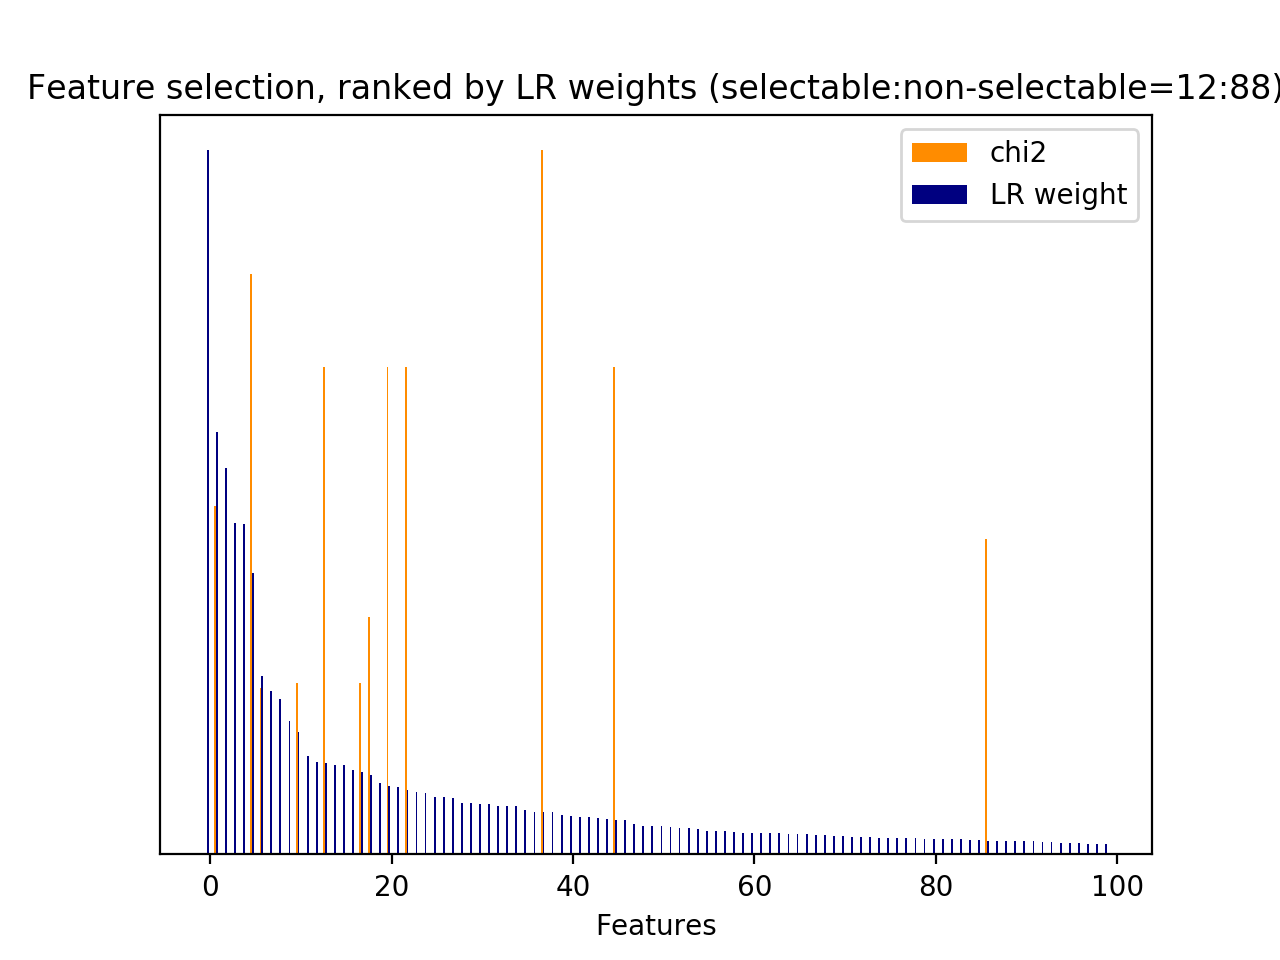

Data behind this chart, as committed beside it:
id, name, prefix, chi2, chi2_rank, clf_weight, clf_weight_rank
34, 3, b'3-time_feature__turns_to_end', 671.9, 10, 0.0197, 86
35, 1, b'1-utterance_length.next_system_utteran…, 897.9, 8, 0.0004, 173
4526, 5, b'5-phrase_feature__noun_phrases__next_s…, 1040, 3, 0.0913, 22
4527, 5, b'5-phrase_feature__noun_phrases__next_s…, 1040, 4, 0.1305, 13
4541, 5, b'5-phrase_feature__noun_phrases__next_s…, 365, 14, 0.1168, 17
4546, 5, b'5-phrase_feature__noun_phrases__next_s…, 935.4, 6, 0.0003, 174
6541, 5, b'5-phrase_feature__noun_phrases__next_s…, 743.7, 9, 0.5995, 1
7945, 5, b'5-phrase_feature__noun_phrases__next_s…, 388.6, 12, 0.0147, 101
8708, 5, b'5-phrase_feature__noun_phrases__next_s…, 935.4, 7, 0.0002, 175
8775, 5, b'5-phrase_feature__noun_phrases__next_s…, 1040, 5, 0.0969, 20
8776, 5, b'5-phrase_feature__noun_phrases__next_s…, 1040, 2, 0.0483, 45
8860, 5, b'5-phrase_feature__noun_phrases__next_s…, 365, 13, 0.1745, 10
8888, 5, b'5-phrase_feature__noun_phrases__next_s…, 1238, 1, 0.4002, 5
10129, 5, b'5-phrase_feature__noun_phrases__next_s…, 1502, 0, 0.0605, 37
10699, 5, b'5-phrase_feature__noun_phrases__next_s…, 355.7, 15, 0.2528, 6
22451, 7, b'7-syntactic_feature__subj_word__next_s…, 506.4, 11, 0.1132, 18
29, 2.3.1, b'2.3.1-action_jaccard_similarity.next_u…, 0.0000, 69, 0.0811, 26
63, 5, b'5-phrase_feature__next_noun_phrases__#…, 0.0000, 68, 0.1317, 12
64, 5, b'5-phrase_feature__next_noun_phrases__h…, 0.0000, 67, 0.0716, 31
65, 5, b'5-phrase_feature__next_noun_phrases__j…, 0.0000, 66, 0.1011, 19
6304, 5, b'5-phrase_feature__noun_phrases__next_s…, 0.0000, 65, 0.0005, 172
6305, 5, b'5-phrase_feature__noun_phrases__next_s…, 0.0000, 64, 0.0007, 171
17941, 6, b'6-entity_feature__next_entity__#overla…, 0.0000, 63, 0.0000, 178
17942, 6, b'6-entity_feature__next_entity__have_ov…, 0.0000, 62, 0.0000, 177
17943, 6, b'6-entity_feature__next_entity__jaccard…, 0.0000, 61, 0.0000, 176
17944, 7, b'7-syntactic_feature__next_obj_words_ov…, 0.0000, 60, 0.0230, 78
17945, 7, b'7-syntactic_feature__next_root_words_o…, 0.0000, 59, 0.1899, 9
17946, 7, b'7-syntactic_feature__next_subj_words_o…, 0.0000, 58, 0.0038, 155
22603, 8.1, b'8.1-lda_feature.current_user_utterance…, 0.0000, 57, 0.0304, 61
22604, 8.1, b'8.1-lda_feature.current_user_utterance…, 0.0000, 56, 0.0135, 106
22605, 8.1, b'8.1-lda_feature.current_user_utterance…, 0.0000, 55, 0.0065, 137
22606, 8.1, b'8.1-lda_feature.current_user_utterance…, 0.0000, 70, 0.2203, 8
22607, 8.1, b'8.1-lda_feature.current_user_utterance…, 0.0000, 71, 0.0815, 25
22608, 8.1, b'8.1-lda_feature.current_user_utterance…, 0.0000, 72, 0.0528, 42
22609, 8.1, b'8.1-lda_feature.current_user_utterance…, 0.0000, 81, 0.0072, 131
22610, 8.1, b'8.1-lda_feature.current_user_utterance…, 0.0000, 87, 0.0072, 130
22611, 8.1, b'8.1-lda_feature.current_user_utterance…, 0.0000, 86, 0.0221, 81
22612, 8.1, b'8.1-lda_feature.current_user_utterance…, 0.0000, 85, 0.0025, 164
22613, 8.1, b'8.1-lda_feature.current_user_utterance…, 0.0000, 84, 0.0275, 68
22614, 8.1, b'8.1-lda_feature.current_user_utterance…, 0.0000, 83, 0.0133, 108
22615, 8.1, b'8.1-lda_feature.current_user_utterance…, 0.0000, 82, 0.0603, 38
22616, 8.1, b'8.1-lda_feature.current_user_utterance…, 0.0000, 80, 0.0310, 59
22617, 8.1, b'8.1-lda_feature.current_user_utterance…, 0.0000, 73, 0.0023, 166
22618, 8.1, b'8.1-lda_feature.current_user_utterance…, 0.0000, 52, 0.0295, 64
22619, 8.1, b'8.1-lda_feature.current_user_utterance…, 0.0000, 78, 0.0181, 93
22620, 8.1, b'8.1-lda_feature.current_user_utterance…, 0.0000, 77, 0.0088, 121
22621, 8.1, b'8.1-lda_feature.current_user_utterance…, 0.0000, 76, 0.0096, 117
22622, 8.1, b'8.1-lda_feature.current_user_utterance…, 0.0000, 75, 0.0338, 55
22623, 8.1, b'8.1-lda_feature.current_user_utterance…, 0.0000, 74, 0.0232, 77
22624, 8.1, b'8.1-lda_feature.current_user_utterance…, 0.0000, 54, 0.0212, 83
22625, 8.1, b'8.1-lda_feature.current_user_utterance…, 0.0000, 53, 0.0070, 134
22626, 8.1, b'8.1-lda_feature.current_user_utterance…, 0.0000, 45, 0.0717, 30
22627, 8.1, b'8.1-lda_feature.current_user_utterance…, 0.0000, 51, 0.0149, 99
22628, 8.1, b'8.1-lda_feature.current_user_utterance…, 0.0000, 30, 0.0137, 105
22629, 8.1, b'8.1-lda_feature.current_user_utterance…, 0.0000, 29, 0.0090, 120
22630, 8.1, b'8.1-lda_feature.current_user_utterance…, 0.0000, 28, 0.0027, 161
22631, 8.1, b'8.1-lda_feature.current_user_utterance…, 0.0000, 27, 0.0048, 146
22632, 8.1, b'8.1-lda_feature.current_user_utterance…, 0.0000, 26, 0.0165, 94
22633, 8.1, b'8.1-lda_feature.current_user_utterance…, 0.0000, 24, 0.0071, 132
22634, 8.1, b'8.1-lda_feature.current_user_utterance…, 0.0000, 25, 0.0026, 162
... 119 more rows
